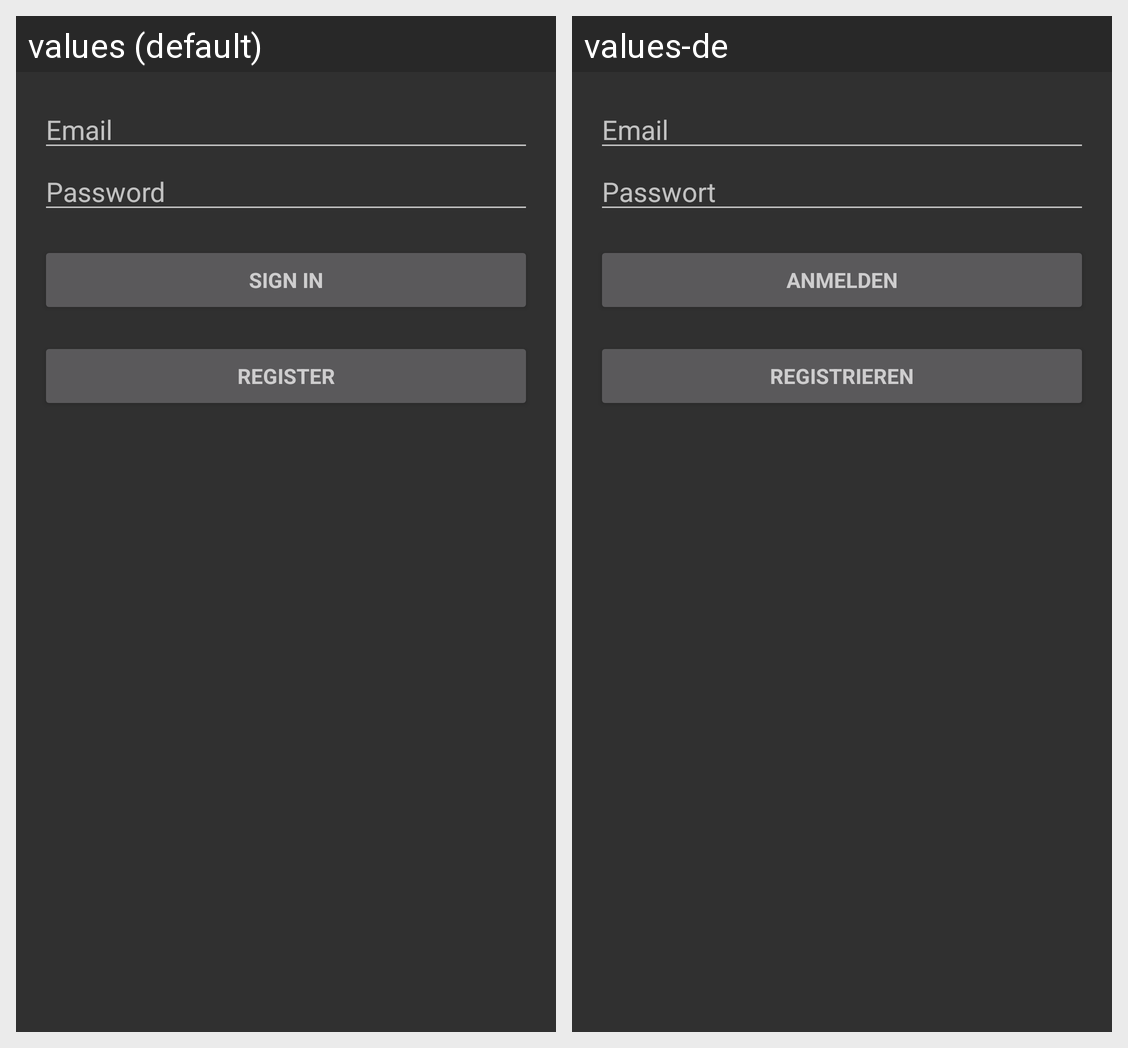

Here is an Android app screen in its default locale and in the app's own translations. Write out the translated-string differences for the strings that appear on this screen.
Android screen res/layout/activity_login.xml rendered under 2 locales, left to right: values (default), values-de. Device: Nexus 5 (rendered at 1080×1920; each locale shown at half size, 540×960, under a caption strip naming it); theme AppTheme.
Strings drawn on this screen, with the default value and each locale's value (text and hints the layout hard-codes, and strings that could not be matched under every locale, appear in the picture but are not listed):

prompt_email
  values: Email
  values-de: Email

prompt_password
  values: Password
  values-de: Passwort

action_sign_in_short
  values: Sign in
  values-de: Anmelden

action_sign_up_short
  values: Register
  values-de: Registrieren
